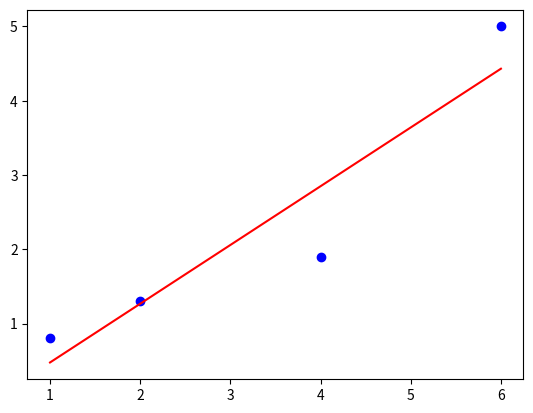

Recreate this plot in Python.
# encoding: utf-8
import numpy as np
import matplotlib.pyplot as plt
from math import sqrt
import sys

'''
梯度下降算法实现
线性代数
'''

X = [1,2,4,6]
Y = [0.8,1.3,1.9,5]

m = len(X)
theta = np.array([[0], [1]])
one = np.ones(m)
VX = np.vstack((one, X)).T
VY = np.array(Y).reshape(m,1)

for itn in range(1000):
    a = 0.01
    # deleta = ((theta.T * VX.T- VY).T @ VX).T
    deleta = ((VX @ theta - VY).T @ VX).T / m
    theta = theta - a * deleta 
    if np.all(deleta < a/10):
        break

print(theta)

plt.scatter(X, Y, color='blue')
x = np.array(X)
plt.plot(x,  VX @ theta, color='red', label='linera')

plt.show()